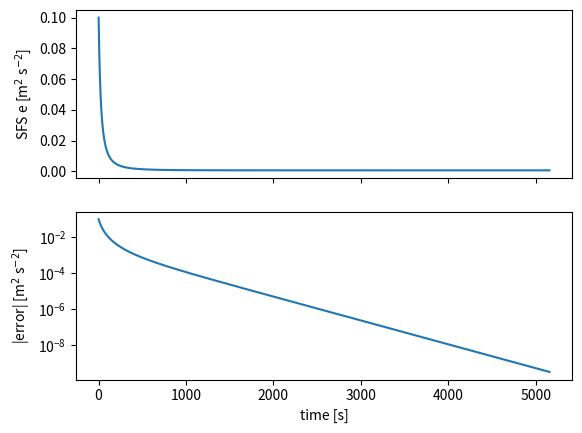

Generate this figure with matplotlib:
#!/usr/bin/env python
#
# Deardorff SGS model: analytical TKE solution for constant shear in a column
# of air
#
import numpy as np
import matplotlib.pyplot as plt

zhi = 1000.
Nz = 128
dz = zhi / Nz
#U0 = 5.0 # not used
dUdz = 10.0/zhi # (m/s)/m
Ck = 0.1
Ce = 0.93

# analytical result
e_exact = Ck/Ce*(dUdz*dz)**2

# verify
dt = 0.05
e = 0.1 # initial guess
tol = 1e-12
dedt = np.nan
earr = []
for i in range(999999):
    earr.append(e)
    print(i,i*dt,dedt,earr[-1])
    Km = Ck * dz * np.sqrt(e)  # eddy difusivity of momentum, Km == nu_t
    upwp = -Km * dUdz          # <u'w'> = tau_13 = -2*nu_t*S_13
    diss = Ce * e**1.5 / dz
    dedt = -upwp*dUdz - diss
    e+= dedt * dt
    if np.abs(dedt) < tol:
        break
print(f"step {i} : Km={Km} u'w'={upwp} P={-upwp*dUdz} ε={diss} de/dt={dedt} e={e}")
print('expected e =',e_exact)
print('final error:',e - e_exact)

fig,axs = plt.subplots(nrows=2,sharex=True)
times = dt*np.arange(len(earr))
axs[0].plot(times,earr)
axs[1].semilogy(times, np.abs(np.array(earr)-e_exact))
axs[0].set_ylabel('SFS e [m$^2$ s$^{-2}$]')
axs[1].set_ylabel('|error| [m$^2$ s$^{-2}$]')
axs[1].set_xlabel('time [s]')
plt.savefig('evolve_tke_SP.png',bbox_inches='tight')

# expected output:
#
# step 103172 : Km=0.010007110589932316 u'w'=-0.00020014221179864633 P=2.001422117986463e-06 ε=2.0014231179737236e-06 de/dt=-9.999872604403188e-13 e=0.0006562923305468312
# expected e = 0.000656292002688172
# final error: 3.278586591668256e-10
